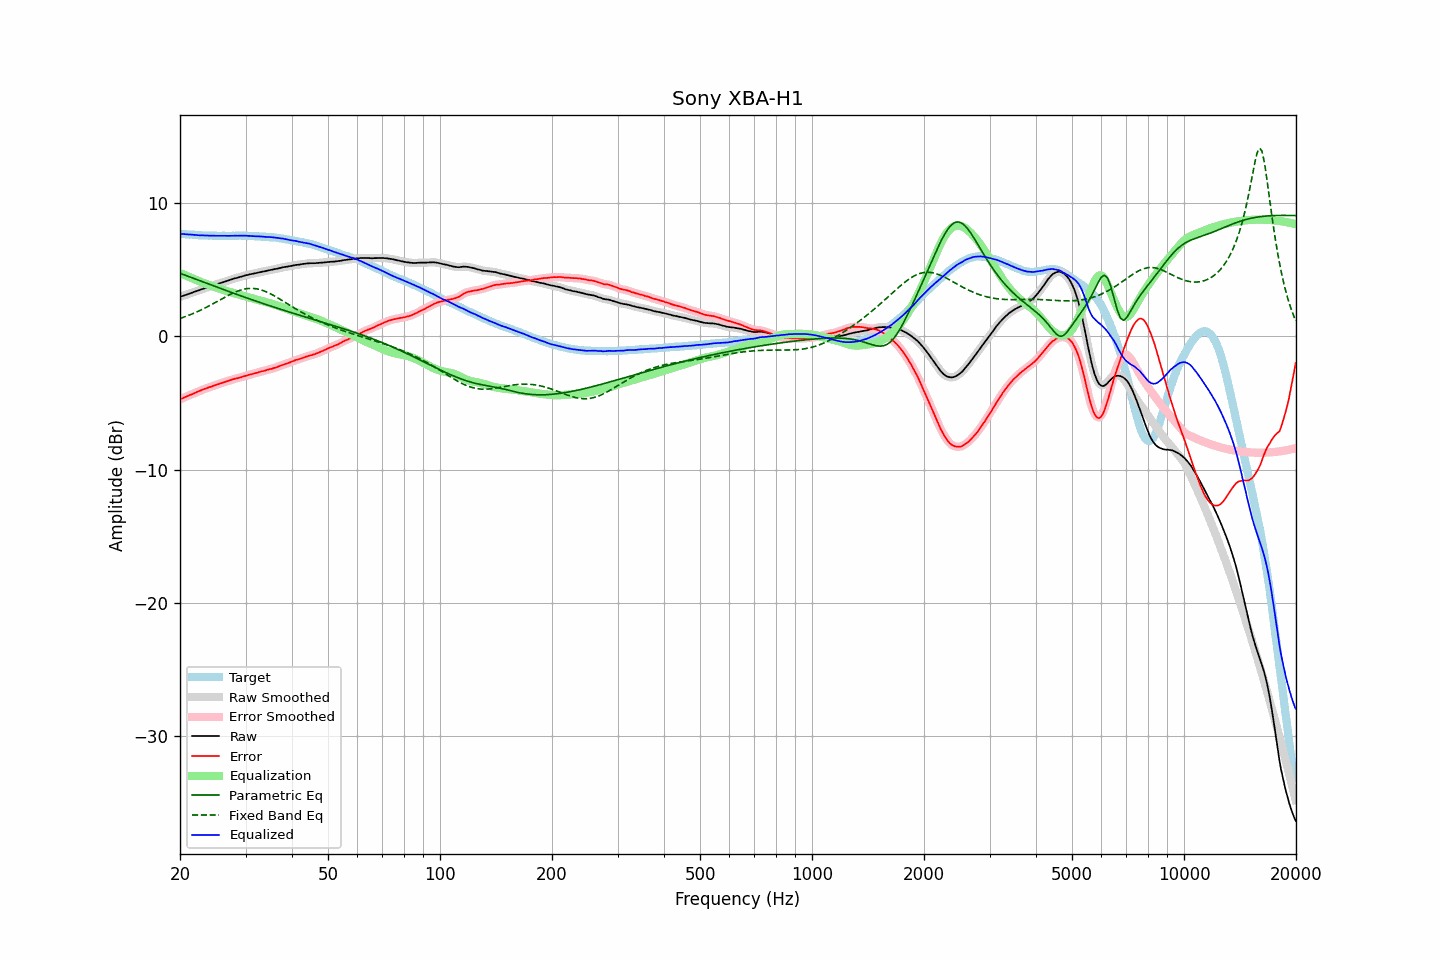

The table this chart was drawn from, first rows:
frequency, raw, error, smoothed, error_smoothed, equalization, parametric_eq, fixed_band_eq, equalized_raw, equalized_smoothed, target
20.00, 2.95, -4.73, 2.95, -4.73, 4.73, 4.71, 1.33, 7.68, 7.68, 7.68
20.20, 2.99, -4.68, 2.99, -4.68, 4.68, 4.67, 1.37, 7.67, 7.67, 7.67
20.40, 3.03, -4.63, 3.03, -4.63, 4.63, 4.62, 1.41, 7.66, 7.66, 7.66
20.61, 3.07, -4.58, 3.07, -4.58, 4.58, 4.58, 1.46, 7.65, 7.65, 7.65
20.81, 3.11, -4.52, 3.11, -4.52, 4.52, 4.53, 1.50, 7.64, 7.64, 7.63
21.02, 3.15, -4.47, 3.15, -4.47, 4.47, 4.49, 1.55, 7.62, 7.63, 7.62
21.23, 3.20, -4.41, 3.20, -4.42, 4.42, 4.44, 1.59, 7.62, 7.62, 7.61
21.44, 3.24, -4.38, 3.24, -4.37, 4.37, 4.40, 1.64, 7.61, 7.61, 7.62
21.66, 3.28, -4.32, 3.28, -4.32, 4.32, 4.35, 1.69, 7.60, 7.60, 7.60
21.87, 3.33, -4.27, 3.33, -4.27, 4.26, 4.31, 1.74, 7.60, 7.59, 7.60
22.09, 3.37, -4.21, 3.37, -4.21, 4.21, 4.26, 1.79, 7.58, 7.58, 7.58
22.31, 3.41, -4.16, 3.41, -4.16, 4.16, 4.22, 1.85, 7.57, 7.57, 7.57
22.54, 3.45, -4.11, 3.45, -4.11, 4.11, 4.17, 1.90, 7.56, 7.57, 7.56
22.76, 3.50, -4.06, 3.50, -4.06, 4.06, 4.12, 1.96, 7.56, 7.56, 7.56
22.99, 3.54, -4.01, 3.54, -4.01, 4.01, 4.08, 2.02, 7.55, 7.55, 7.55
23.22, 3.58, -3.96, 3.58, -3.97, 3.97, 4.03, 2.08, 7.55, 7.55, 7.54
23.45, 3.62, -3.93, 3.62, -3.92, 3.92, 3.99, 2.14, 7.54, 7.54, 7.55
23.69, 3.66, -3.88, 3.66, -3.88, 3.88, 3.94, 2.20, 7.54, 7.54, 7.54
23.92, 3.70, -3.83, 3.70, -3.84, 3.84, 3.90, 2.26, 7.54, 7.54, 7.53
24.16, 3.74, -3.80, 3.74, -3.80, 3.79, 3.85, 2.33, 7.54, 7.54, 7.54
24.40, 3.78, -3.76, 3.78, -3.76, 3.75, 3.81, 2.39, 7.53, 7.53, 7.54
24.65, 3.82, -3.71, 3.82, -3.71, 3.71, 3.76, 2.46, 7.53, 7.53, 7.53
24.89, 3.86, -3.67, 3.86, -3.67, 3.67, 3.72, 2.53, 7.53, 7.53, 7.53
25.14, 3.90, -3.62, 3.90, -3.62, 3.63, 3.67, 2.59, 7.53, 7.53, 7.52
25.39, 3.94, -3.58, 3.94, -3.58, 3.58, 3.63, 2.66, 7.53, 7.53, 7.52
25.65, 3.98, -3.54, 3.98, -3.54, 3.54, 3.58, 2.73, 7.52, 7.53, 7.52
25.91, 4.02, -3.50, 4.02, -3.50, 3.50, 3.54, 2.80, 7.52, 7.52, 7.52
26.16, 4.06, -3.47, 4.06, -3.47, 3.47, 3.50, 2.86, 7.53, 7.52, 7.53
26.43, 4.09, -3.43, 4.09, -3.43, 3.43, 3.45, 2.93, 7.52, 7.52, 7.52
26.69, 4.13, -3.39, 4.13, -3.39, 3.39, 3.41, 2.99, 7.52, 7.52, 7.52
26.96, 4.17, -3.35, 4.17, -3.35, 3.35, 3.36, 3.06, 7.52, 7.52, 7.52
27.23, 4.21, -3.31, 4.21, -3.31, 3.31, 3.32, 3.12, 7.52, 7.52, 7.52
27.50, 4.25, -3.27, 4.25, -3.27, 3.28, 3.28, 3.18, 7.53, 7.53, 7.52
27.77, 4.29, -3.24, 4.29, -3.23, 3.24, 3.23, 3.23, 7.53, 7.53, 7.53
28.05, 4.33, -3.19, 4.33, -3.20, 3.21, 3.19, 3.29, 7.54, 7.53, 7.52
28.33, 4.36, -3.17, 4.36, -3.17, 3.17, 3.14, 3.34, 7.53, 7.53, 7.53
28.62, 4.39, -3.14, 4.39, -3.14, 3.14, 3.10, 3.39, 7.53, 7.53, 7.53
28.90, 4.43, -3.11, 4.43, -3.11, 3.10, 3.06, 3.43, 7.53, 7.53, 7.54
29.19, 4.46, -3.08, 4.46, -3.08, 3.07, 3.02, 3.47, 7.53, 7.53, 7.54
29.48, 4.50, -3.03, 4.50, -3.04, 3.03, 2.97, 3.50, 7.53, 7.53, 7.53
29.78, 4.53, -3.00, 4.53, -3.00, 3.00, 2.93, 3.53, 7.53, 7.53, 7.53
30.08, 4.57, -2.96, 4.56, -2.96, 2.97, 2.89, 3.55, 7.53, 7.53, 7.53
30.38, 4.59, -2.92, 4.59, -2.92, 2.93, 2.85, 3.57, 7.52, 7.52, 7.51
30.68, 4.62, -2.89, 4.62, -2.89, 2.90, 2.80, 3.58, 7.52, 7.52, 7.51
30.99, 4.65, -2.86, 4.65, -2.86, 2.86, 2.76, 3.58, 7.51, 7.51, 7.51
31.30, 4.67, -2.84, 4.67, -2.83, 2.83, 2.72, 3.58, 7.50, 7.50, 7.51
31.61, 4.70, -2.80, 4.70, -2.80, 2.80, 2.68, 3.57, 7.50, 7.49, 7.50
31.93, 4.72, -2.76, 4.72, -2.77, 2.77, 2.64, 3.56, 7.49, 7.49, 7.48
32.24, 4.75, -2.74, 4.75, -2.73, 2.73, 2.60, 3.54, 7.48, 7.48, 7.49
32.57, 4.78, -2.69, 4.78, -2.70, 2.70, 2.55, 3.51, 7.48, 7.48, 7.47
32.89, 4.80, -2.67, 4.80, -2.67, 2.67, 2.51, 3.48, 7.47, 7.47, 7.47
33.22, 4.83, -2.63, 4.83, -2.64, 2.64, 2.47, 3.45, 7.47, 7.46, 7.46
33.55, 4.85, -2.61, 4.85, -2.61, 2.60, 2.43, 3.41, 7.45, 7.45, 7.46
33.89, 4.87, -2.58, 4.87, -2.57, 2.57, 2.39, 3.36, 7.44, 7.45, 7.45
34.23, 4.90, -2.53, 4.90, -2.54, 2.54, 2.35, 3.31, 7.44, 7.44, 7.43
34.57, 4.93, -2.50, 4.93, -2.50, 2.51, 2.31, 3.25, 7.44, 7.43, 7.43
34.92, 4.95, -2.46, 4.95, -2.47, 2.47, 2.27, 3.19, 7.42, 7.43, 7.41
35.27, 4.98, -2.45, 4.98, -2.44, 2.44, 2.23, 3.13, 7.42, 7.42, 7.43
35.62, 5.00, -2.40, 5.00, -2.41, 2.40, 2.19, 3.07, 7.40, 7.40, 7.40
35.97, 5.03, -2.37, 5.03, -2.37, 2.36, 2.15, 3.00, 7.39, 7.39, 7.40
... 635 more rows
